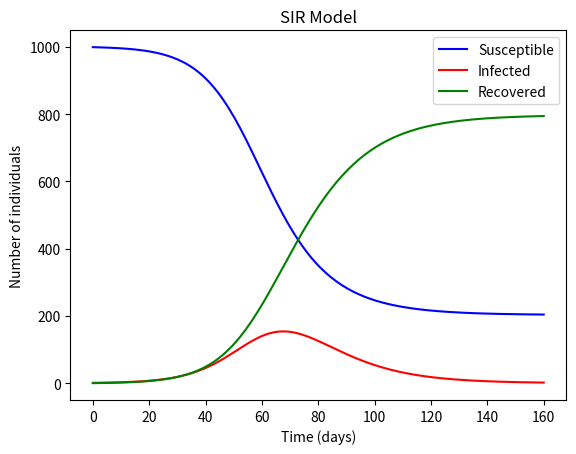

This figure's Python source:
import numpy as np
from scipy.integrate import odeint
import matplotlib.pyplot as plt


# function that returns dy/dt

def SIR_model(y, t, N, beta, gamma):
    S, I, R = y
    dSdt = -beta * S * I / N
    dIdt = beta * S * I / N - gamma * I
    dRdt = gamma * I
    return dSdt, dIdt, dRdt


# initial conditions
N = 1000
I0, R0 = 1, 0
S0 = N - I0 - R0

# contact rate, beta, and mean recovery rate, gamma, (in 1/days)
beta, gamma = 0.2, 1./10 

# A grid of time points (in days)
t = np.linspace(0, 160, 160)

# Initial conditions vector
y0 = S0, I0, R0

# Integrate the SIR equations over the time grid, t.
ret = odeint(SIR_model, y0, t, args=(N, beta, gamma))
S, I, R = ret.T

# Plot the data
plt.plot(t, S, 'b', label='Susceptible')
plt.plot(t, I, 'r', label='Infected')
plt.plot(t, R, 'g', label='Recovered')
plt.xlabel('Time (days)')
plt.ylabel('Number of individuals')
plt.title('SIR Model')
plt.legend()
plt.show()
